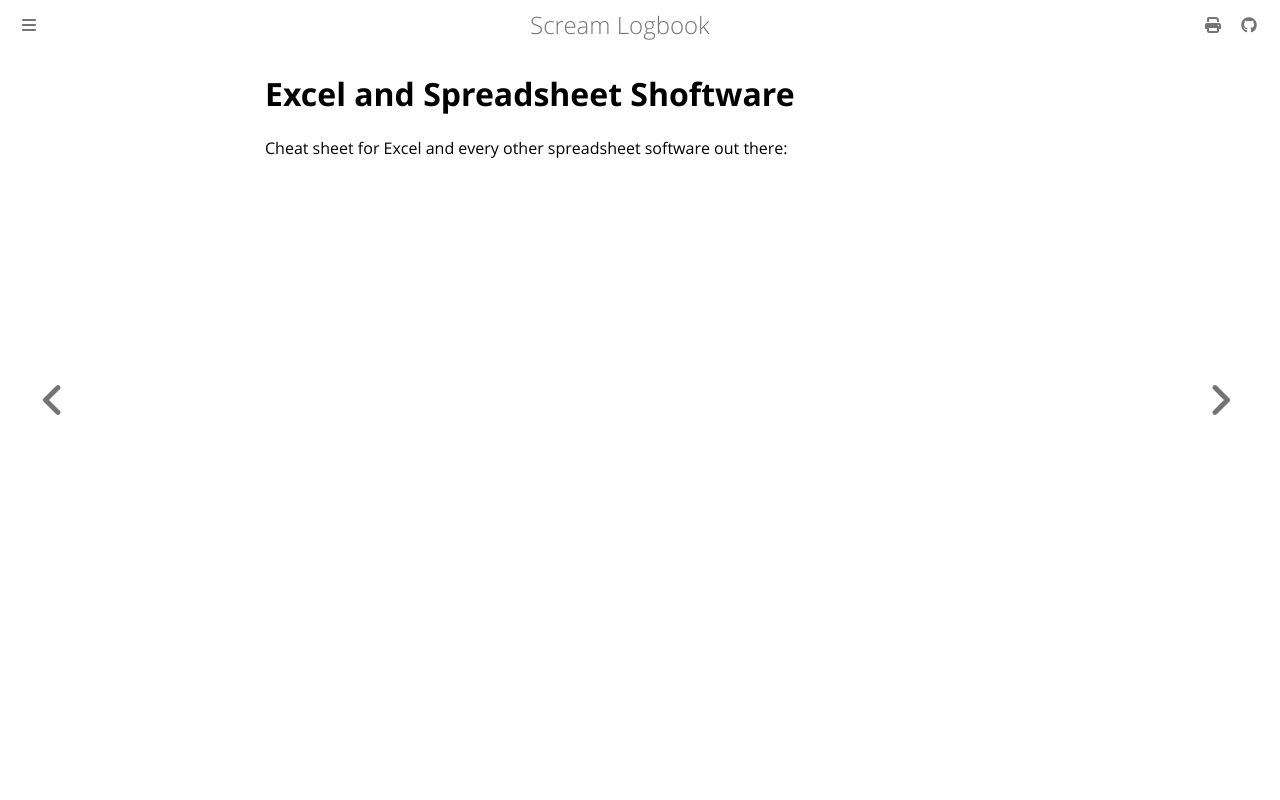

repository: andrei-akopian/ScreamLogbook · page: excel.html · generator: mdbook

# Excel and Spreadsheet Shoftware

Cheat sheet for Excel and every other spreadsheet software out there:
